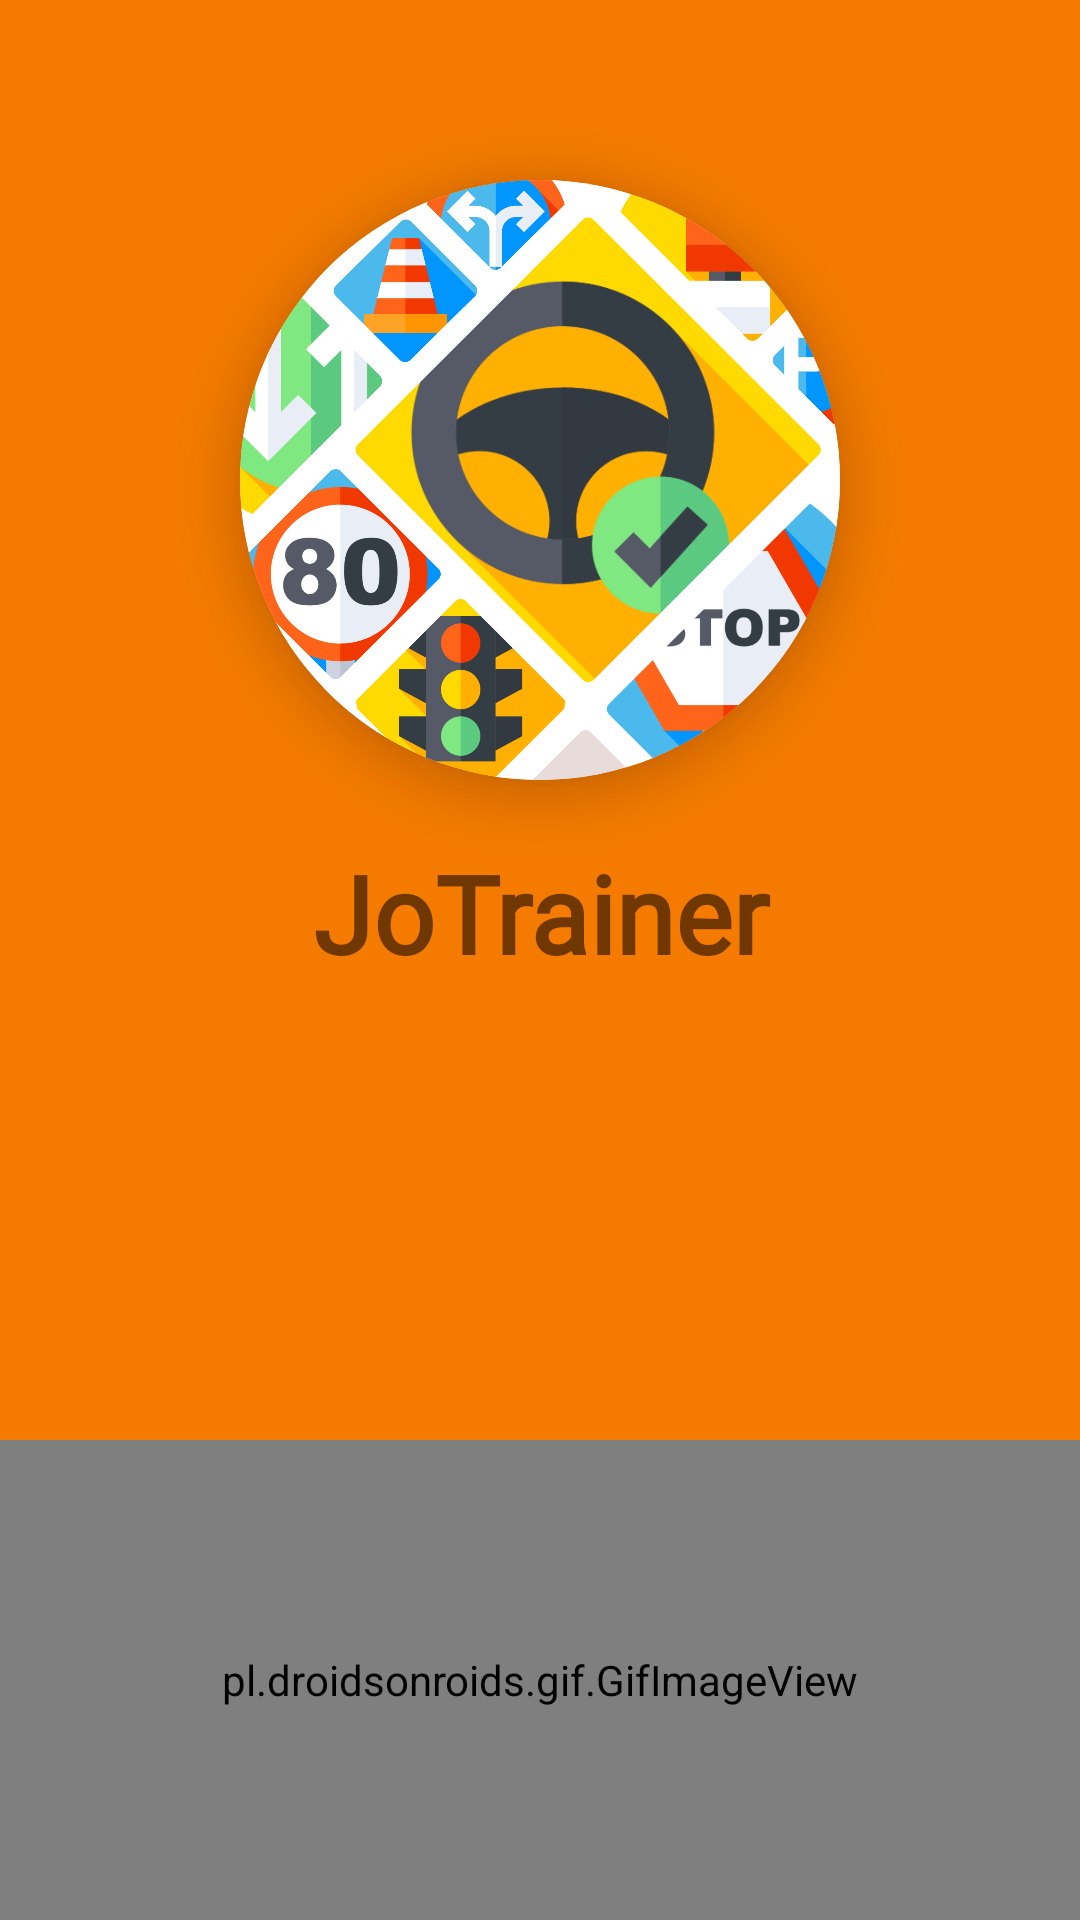

Write the Android layout XML for this screen, with the resource values it uses.
<!-- AndroidManifest.xml: application theme AppTheme -->
<!-- res/layout/activity_splash.xml -->
<?xml version="1.0" encoding="utf-8"?>
<LinearLayout xmlns:android="http://schemas.android.com/apk/res/android"
    xmlns:app="http://schemas.android.com/apk/res-auto"
    xmlns:tools="http://schemas.android.com/tools"
    android:layout_width="match_parent"
    android:layout_height="match_parent"
    android:background="@color/myOrange"
    android:gravity="center"
    android:orientation="vertical"
    tools:context=".activites.Splash">

    <LinearLayout
        android:layout_width="match_parent"
        android:layout_height="match_parent"
        android:layout_weight="1"
        android:orientation="vertical">

        <androidx.cardview.widget.CardView
            android:layout_width="@dimen/row_req_H"
            android:layout_height="@dimen/row_req_H"
            android:layout_gravity="center"
            android:layout_marginTop="60dp"
            app:cardCornerRadius="100dp"
            app:cardElevation="10dp"
            >

            <ImageView
                android:id="@+id/imageView11"
                android:layout_width="wrap_content"
                android:layout_height="wrap_content"
                app:srcCompat="@drawable/logo_final" />
        </androidx.cardview.widget.CardView>

        <TextView
            android:id="@+id/textView28"
            android:layout_width="match_parent"
            android:layout_height="wrap_content"
            android:layout_marginTop="20dp"
            android:fontFamily="@font/throne"
            android:gravity="center"
            android:text="@string/app_title"
            android:textColor="@color/background"
            android:textSize="36sp"
            android:textStyle="bold" />
    </LinearLayout>

    <pl.droidsonroids.gif.GifImageView
        android:layout_width="match_parent"
        android:layout_height="match_parent"

        android:layout_weight="3"
        android:background="@color/quantum_greywhite1000"
        android:src="@drawable/car_load" />

</LinearLayout>
<!-- resources referenced by this layout -->
<resources>
  <color name="myOrange">#F47B00</color>
  <dimen name="row_req_H">200dp</dimen>
  <!-- drawable logo_final: png bitmap (drawable, 410024 bytes) -->
  <string name="app_title">JoTrainer</string>
  <style name="AppTheme" parent="Theme.AppCompat.Light.DarkActionBar">
          
          <item name="colorPrimary">#f47b00</item>
          <item name="colorPrimaryDark">#ba4c00</item>
          <item name="colorAccent">#ffac42</item>
      </style>
</resources>
